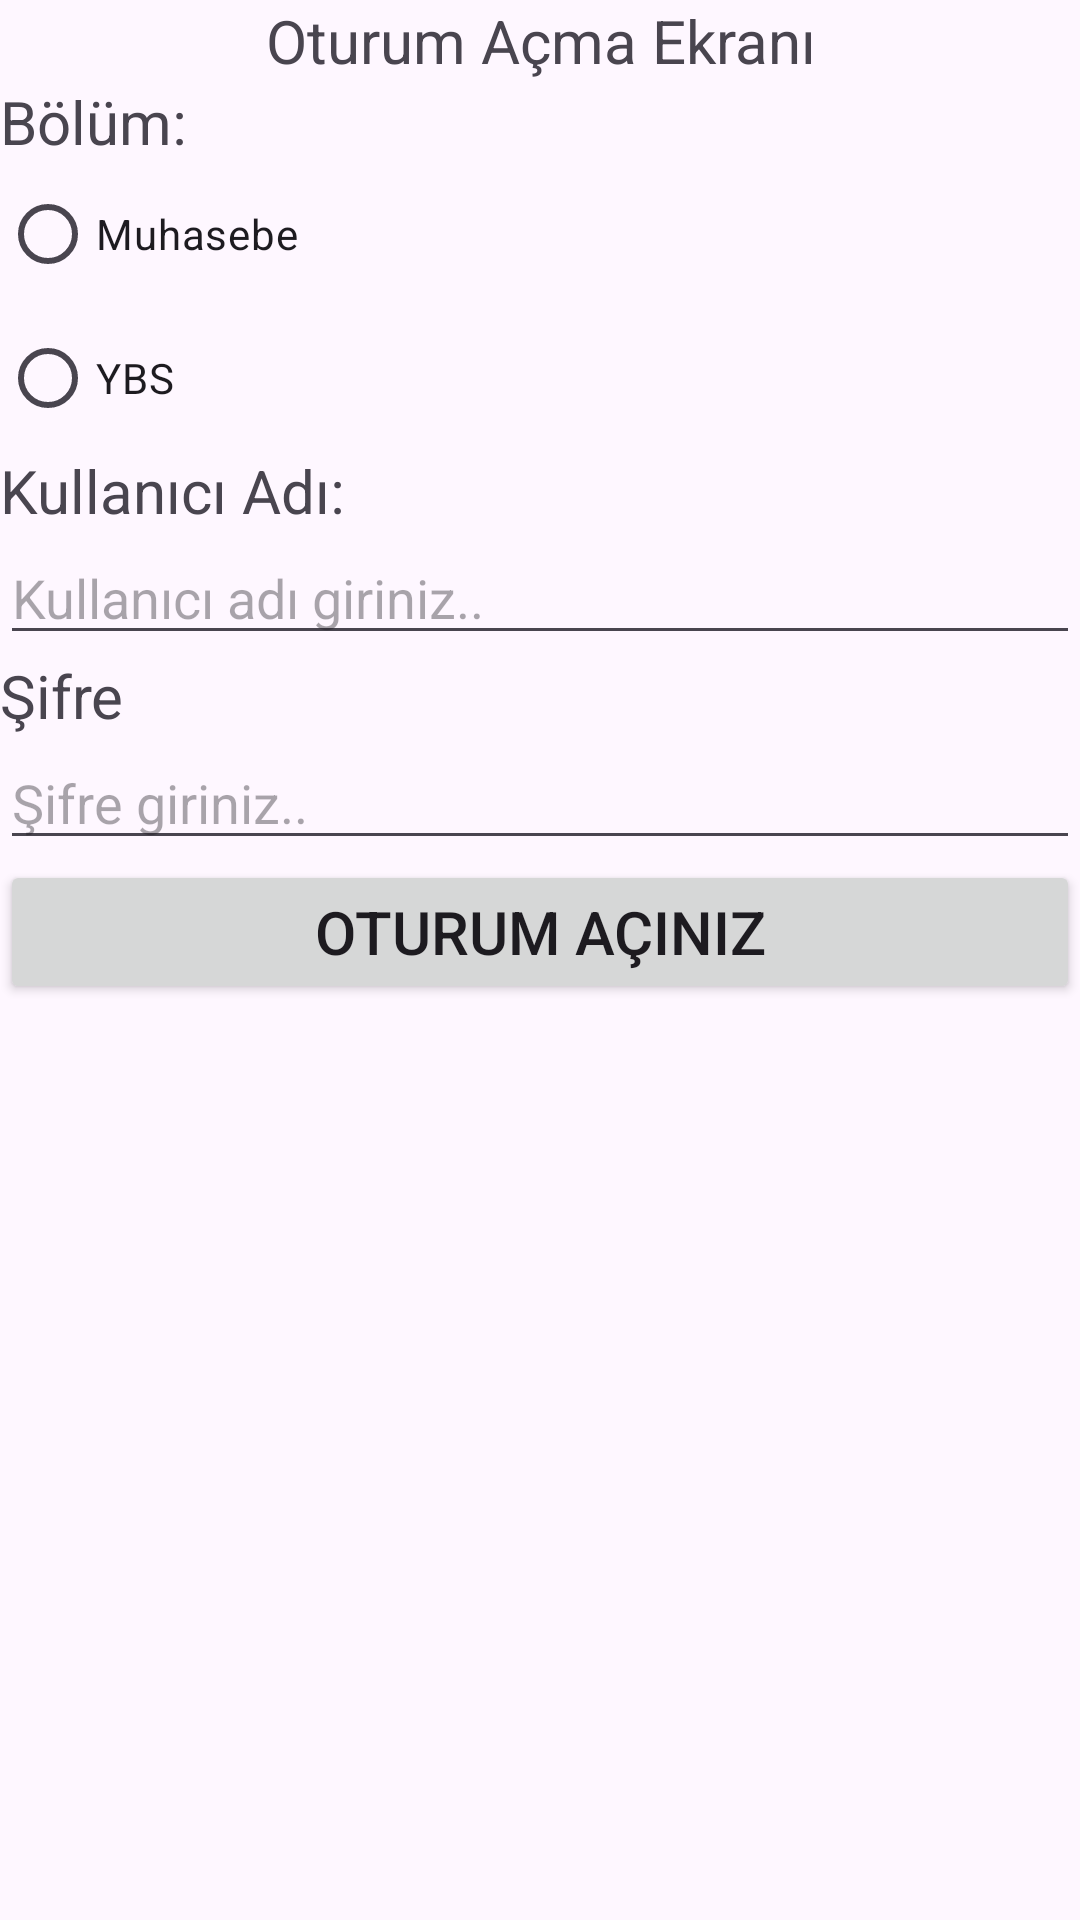

Produce the Android XML layout that renders to this screen, including the resource entries it uses.
<!-- AndroidManifest.xml: application theme Theme.LoginIntentSinav -->
<!-- res/layout/activity_main.xml -->
<?xml version="1.0" encoding="utf-8"?>
<androidx.constraintlayout.widget.ConstraintLayout xmlns:android="http://schemas.android.com/apk/res/android"
    xmlns:app="http://schemas.android.com/apk/res-auto"
    xmlns:tools="http://schemas.android.com/tools"
    android:layout_width="match_parent"
    android:layout_height="match_parent"
    tools:context=".MainActivity">

    <LinearLayout
        android:layout_width="match_parent"
        android:layout_height="wrap_content"
        android:orientation="vertical">

        <TextView
            android:id="@+id/textView"
            android:layout_width="match_parent"
            android:layout_height="wrap_content"
            android:text="Oturum Açma Ekranı"
            android:textSize="20sp"
            android:gravity="center" />

        <TextView
            android:id="@+id/textView2"
            android:layout_width="match_parent"
            android:layout_height="wrap_content"
            android:text="Bölüm:"
            android:textSize="20sp"
            />

        <RadioGroup
            android:layout_width="match_parent"
            android:layout_height="match_parent"
            android:id="@+id/radioGroup"

            >

            <RadioButton
                android:id="@+id/muhasebe"
                android:layout_width="match_parent"
                android:layout_height="wrap_content"
                android:text="Muhasebe" />

            <RadioButton
                android:id="@+id/ybs"
                android:layout_width="match_parent"
                android:layout_height="wrap_content"
                android:text="YBS" />
        </RadioGroup>

        <TextView
            android:id="@+id/textView4"
            android:layout_width="match_parent"
            android:layout_height="wrap_content"
            android:text="Kullanıcı Adı: "
            android:textSize="20sp"/>

        <EditText
            android:id="@+id/kullaniciadi"
            android:layout_width="match_parent"
            android:layout_height="wrap_content"
            android:ems="10"
            android:inputType="text"
            android:hint="Kullanıcı adı giriniz.." />

        <TextView
            android:id="@+id/sifretv"
            android:layout_width="match_parent"
            android:layout_height="wrap_content"
            android:text="Şifre"
            android:textSize="20sp"/>

        <EditText
            android:id="@+id/sifre"
            android:layout_width="match_parent"
            android:layout_height="wrap_content"
            android:ems="10"
            android:inputType="text"
            android:hint="Şifre giriniz.." />

        <Button
            android:id="@+id/button"
            android:layout_width="match_parent"
            android:layout_height="wrap_content"
            android:text="Oturum Açınız"
            android:textSize="20sp"/>

    </LinearLayout>

</androidx.constraintlayout.widget.ConstraintLayout>
<!-- resources referenced by this layout -->
<resources>
  <style name="Theme.LoginIntentSinav" parent="Base.Theme.LoginIntentSinav" />
  <style name="Base.Theme.LoginIntentSinav" parent="Theme.Material3.DayNight.NoActionBar">
          
          
      </style>
</resources>
